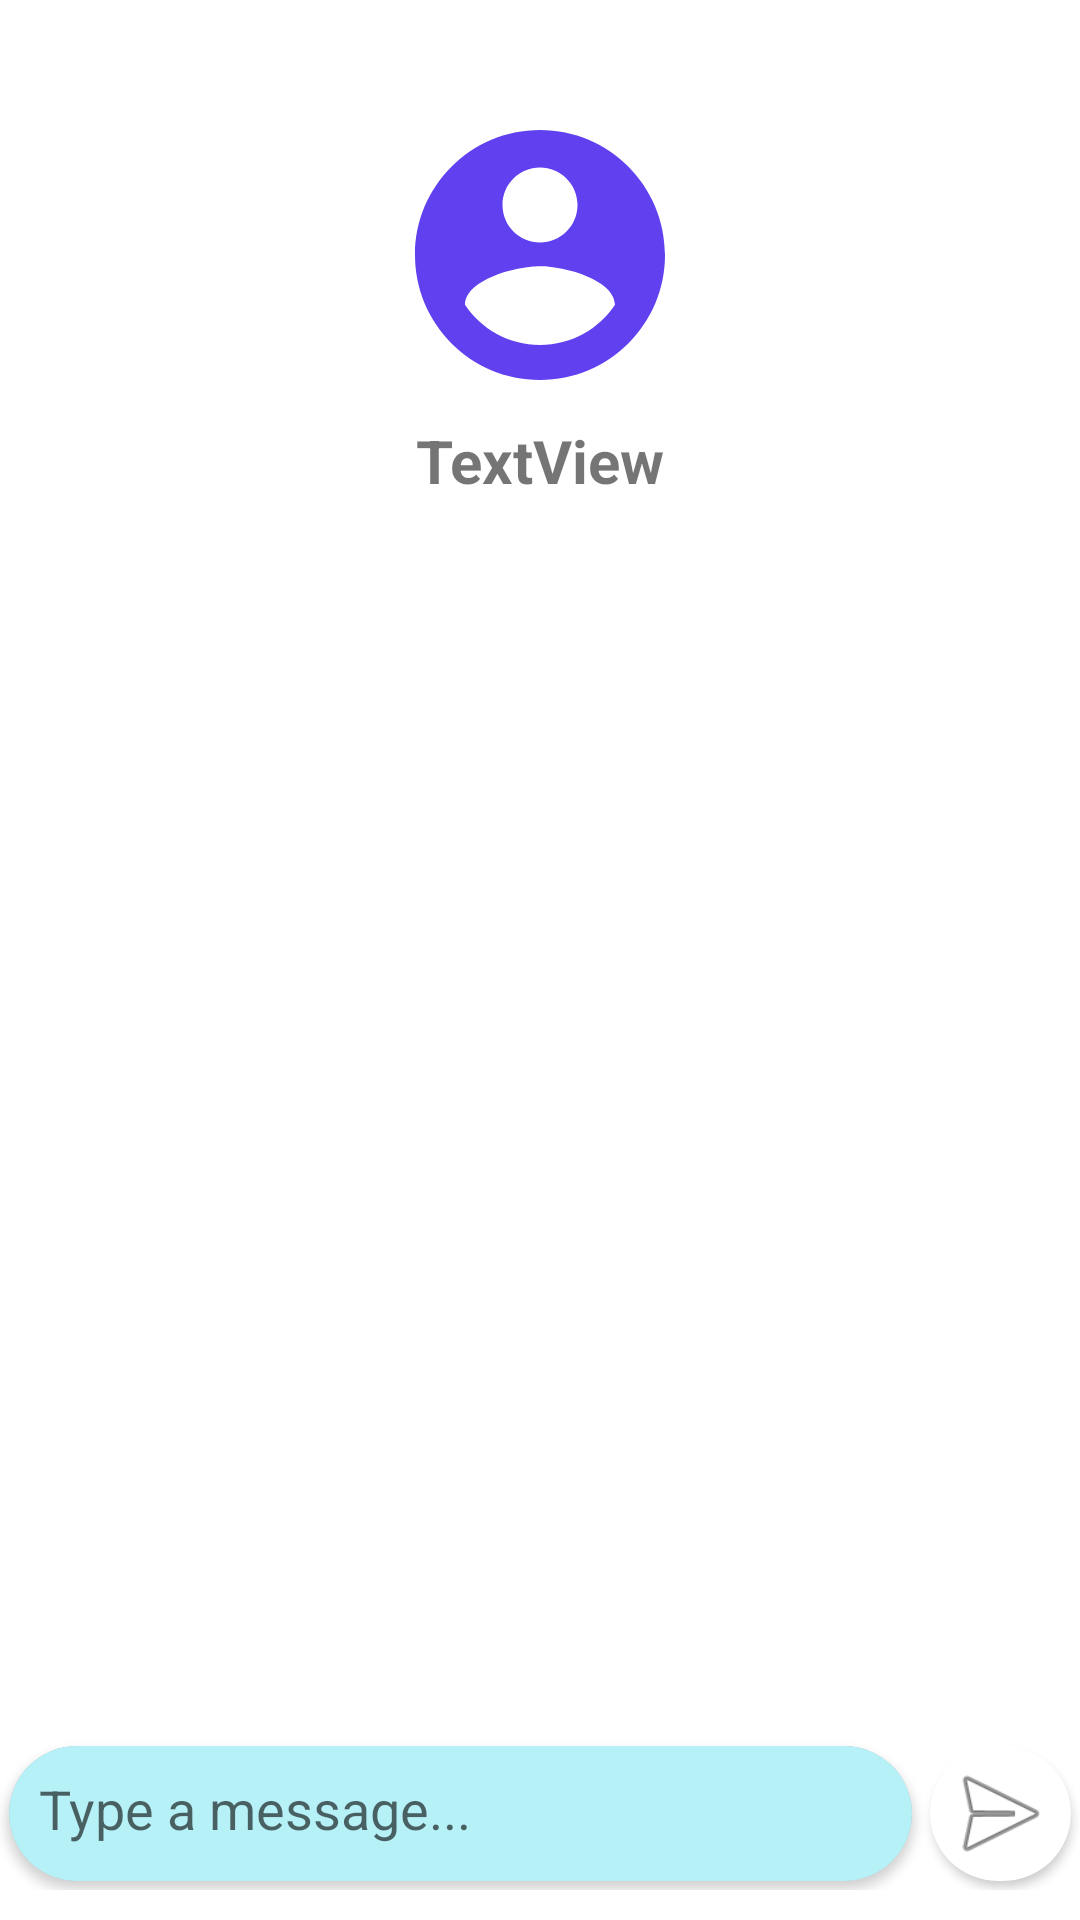

This screen was rendered from an Android layout file. Write that file and the resources it references.
<!-- AndroidManifest.xml: application theme Theme.Studyfi -->
<!-- res/layout/activity_chat.xml -->
<?xml version="1.0" encoding="utf-8"?>
<RelativeLayout xmlns:android="http://schemas.android.com/apk/res/android"
    xmlns:app="http://schemas.android.com/apk/res-auto"
    xmlns:tools="http://schemas.android.com/tools"
    android:layout_width="wrap_content"
    android:layout_height="match_parent"
    android:orientation="horizontal"
    tools:context=".ChatActivity">

    <LinearLayout
        android:layout_width="match_parent"
        android:layout_height="match_parent"
        android:layout_alignParentStart="true"
        android:layout_alignParentBottom="true"
        android:layout_marginBottom="1dp"
        android:orientation="vertical">

        <ImageView
            android:id="@+id/receiverPic"
            android:layout_width="100dp"
            android:layout_height="100dp"
            android:layout_gravity="center"
            android:layout_marginTop="35dp"
            app:srcCompat="@drawable/ic_baseline_account_circle_24" />

        <TextView
            android:id="@+id/receiverName"
            android:layout_width="match_parent"
            android:layout_height="wrap_content"
            android:gravity="center"
            android:padding="5dp"
            android:text="TextView"
            android:textSize="20sp"
            android:textStyle="bold" />

        <androidx.recyclerview.widget.RecyclerView

            android:id="@+id/chatRv"
            android:layout_width="match_parent"
            android:layout_height="457dp">

        </androidx.recyclerview.widget.RecyclerView>

    </LinearLayout>

    <LinearLayout
        android:layout_width="match_parent"
        android:layout_height="wrap_content"
        android:layout_marginBottom="10dp"
        android:orientation="horizontal"
        android:layout_alignParentBottom="true"
        android:weightSum="2">

        <androidx.cardview.widget.CardView
            android:layout_width="match_parent"
            android:layout_height="45dp"
            android:layout_gravity="center_vertical"
            android:layout_margin="3dp"
            android:layout_weight="1"
            app:cardBackgroundColor="#C38686"
            app:cardCornerRadius="45dp">

            <EditText
                android:id="@+id/chatMessage"
                android:layout_width="match_parent"
                android:layout_height="match_parent"
                android:layout_gravity="center_vertical"
                android:background="#B7F1F8"
                android:hint="Type a message..."
                android:paddingLeft="10dp"
                android:paddingBottom="3dp" />

        </androidx.cardview.widget.CardView>

        <androidx.cardview.widget.CardView
            android:id="@+id/sendBtn"
            android:layout_width="100dp"
            android:layout_height="45dp"
            android:layout_margin="3dp"
            android:layout_weight="1"
            app:cardCornerRadius="40dp">

            <ImageView
                android:id="@+id/sendIcon"
                android:layout_width="40dp"
                android:layout_height="40dp"
                android:layout_gravity="center"
                app:srcCompat="@android:drawable/ic_menu_send" />
        </androidx.cardview.widget.CardView>

    </LinearLayout>

</RelativeLayout>
<!-- resources referenced by this layout -->
<resources>
  <!-- drawable ic_baseline_account_circle_24 (drawable) -->
  <vector android:height="24dp" android:tint="#6140EF"
      android:viewportHeight="24" android:viewportWidth="24"
      android:width="24dp" xmlns:android="http://schemas.android.com/apk/res/android">
      <path android:fillColor="@android:color/white" android:pathData="M12,2C6.48,2 2,6.48 2,12s4.48,10 10,10 10,-4.48 10,-10S17.52,2 12,2zM12,5c1.66,0 3,1.34 3,3s-1.34,3 -3,3 -3,-1.34 -3,-3 1.34,-3 3,-3zM12,19.2c-2.5,0 -4.71,-1.28 -6,-3.22 0.03,-1.99 4,-3.08 6,-3.08 1.99,0 5.97,1.09 6,3.08 -1.29,1.94 -3.5,3.22 -6,3.22z"/>
  </vector>
  <style name="Theme.Studyfi" parent="Theme.MaterialComponents.DayNight.DarkActionBar">
          
          <item name="colorPrimary">@color/purple_500</item>
          <item name="colorPrimaryVariant">@color/purple_700</item>
          <item name="colorOnPrimary">@color/white</item>
          
          <item name="colorSecondary">@color/teal_200</item>
          <item name="colorSecondaryVariant">@color/teal_700</item>
          <item name="colorOnSecondary">@color/black</item>
          
          <item name="android:statusBarColor" tools:targetApi="l">?attr/colorPrimaryVariant</item>
          
          <item name="android:splitMotionEvents">false</item>
          <item name="android:windowEnableSplitTouch">false</item>
      </style>
  <!-- not gathered from this repository: default colours our renderer supplied (Android Studio template values) -->
  <color name="purple_500">#FF6200EE</color>
  <color name="purple_700">#FF3700B3</color>
  <color name="teal_200">#FF03DAC5</color>
  <color name="teal_700">#FF018786</color>
  <color name="black">#FF000000</color>
  <color name="white">#FFFFFFFF</color>
</resources>
